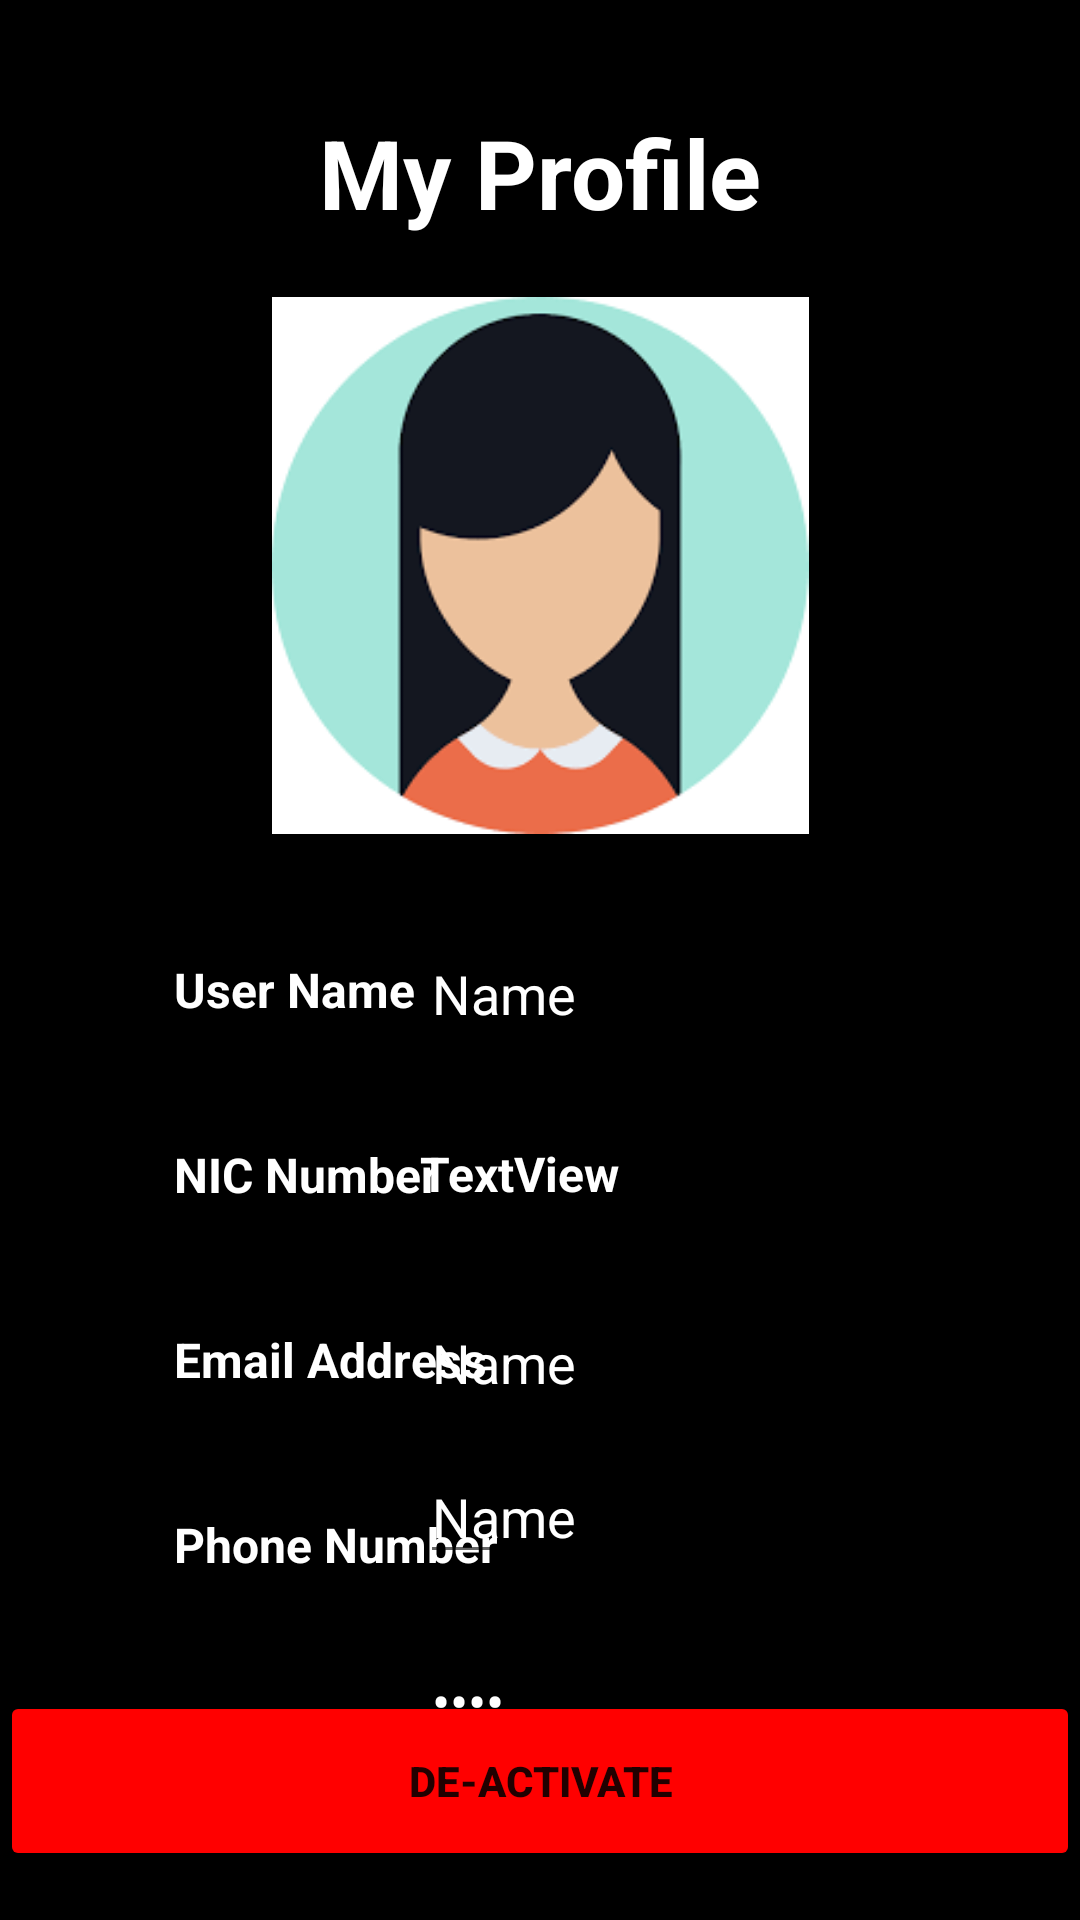

Produce the Android XML layout that renders to this screen, including the resource entries it uses.
<!-- AndroidManifest.xml: application theme Theme.EAD_App -->
<!-- res/layout/activity_user_profile.xml -->
<?xml version="1.0" encoding="utf-8"?>

<androidx.constraintlayout.widget.ConstraintLayout xmlns:android="http://schemas.android.com/apk/res/android"
    xmlns:app="http://schemas.android.com/apk/res-auto"
    xmlns:tools="http://schemas.android.com/tools"
    android:layout_width="match_parent"
    android:layout_height="match_parent"
    tools:context=".UserProfile"
    android:background="@color/black">

    <TextView
        android:id="@+id/textView"
        android:layout_width="wrap_content"
        android:layout_height="wrap_content"
        android:layout_marginTop="36dp"
        android:text="My Profile"
        android:textColor="@color/white"
        android:textSize="32dp"
        android:textStyle="bold"
        app:layout_constraintEnd_toEndOf="parent"
        app:layout_constraintStart_toStartOf="parent"
        app:layout_constraintTop_toTopOf="parent" />

    <TextView
        android:id="@+id/textView2"
        android:layout_width="wrap_content"
        android:layout_height="wrap_content"
        android:layout_marginStart="58dp"
        android:layout_marginTop="240dp"
        android:text="User Name"
        android:textColor="@color/white"
        android:textSize="16dp"
        android:textStyle="bold"
        app:layout_constraintStart_toStartOf="parent"
        app:layout_constraintTop_toBottomOf="@+id/textView" />

    <ImageView
        android:id="@+id/imageView"
        android:layout_width="194dp"
        android:layout_height="179dp"
        android:layout_marginTop="20dp"
        app:layout_constraintEnd_toEndOf="parent"
        app:layout_constraintStart_toStartOf="parent"
        app:layout_constraintTop_toBottomOf="@+id/textView"
        app:srcCompat="@drawable/woman" />

    <TextView
        android:id="@+id/textView4"
        android:layout_width="wrap_content"
        android:layout_height="wrap_content"
        android:layout_marginTop="40dp"
        android:text="NIC Number"
        android:textColor="@color/white"
        android:textSize="16dp"
        android:textStyle="bold"
        app:layout_constraintStart_toStartOf="@+id/textView2"
        app:layout_constraintTop_toBottomOf="@+id/textView2" />

    <TextView
        android:id="@+id/textNIC"
        android:layout_width="wrap_content"
        android:layout_height="wrap_content"
        android:layout_marginTop="30dp"
        android:text="TextView"
        android:textColor="@color/white"
        android:textSize="16dp"
        android:textStyle="bold"
        app:layout_constraintStart_toStartOf="@+id/editTextTextPersonName"
        app:layout_constraintTop_toBottomOf="@+id/editTextTextPersonName" />

    <TextView
        android:id="@+id/textView6"
        android:layout_width="wrap_content"
        android:layout_height="wrap_content"
        android:layout_marginTop="40dp"
        android:text="Email Address"
        android:textColor="@color/white"
        android:textSize="16dp"
        android:textStyle="bold"
        app:layout_constraintStart_toStartOf="@+id/textView4"
        app:layout_constraintTop_toBottomOf="@+id/textView4" />

    <TextView
        android:id="@+id/textView8"
        android:layout_width="wrap_content"
        android:layout_height="wrap_content"
        android:layout_marginTop="40dp"
        android:text="Phone Number"
        android:textColor="@color/white"
        android:textSize="16dp"
        android:textStyle="bold"
        app:layout_constraintStart_toStartOf="@+id/textView6"
        app:layout_constraintTop_toBottomOf="@+id/textView6" />

    <TextView
        android:id="@+id/textView10"
        android:layout_width="wrap_content"
        android:layout_height="wrap_content"
        android:layout_marginTop="40dp"
        android:text="Password"
        android:textColor="@color/white"        android:textSize="16dp"
        android:textStyle="bold"
        app:layout_constraintStart_toStartOf="@+id/textView8"
        app:layout_constraintTop_toBottomOf="@+id/textView8" />

    <Button
        android:id="@+id/createTicketButton"
        android:layout_width="170dp"
        android:layout_height="60dp"
        android:layout_marginTop="20dp"
        android:layout_marginBottom="76dp"
        android:text="Reserve Ticket"
        android:background="#BF9516"
        app:layout_constraintBottom_toBottomOf="parent"
        app:layout_constraintEnd_toEndOf="@+id/deActivateButton"
        app:layout_constraintTop_toBottomOf="@+id/editTextPassword" />

    <Button
        android:id="@+id/viewTicketsButton"
        android:layout_width="170dp"
        android:layout_height="60dp"
        android:layout_marginTop="20dp"
        android:layout_marginBottom="76dp"
        android:background="#FFC107"
        android:text="View Tickets"
        app:layout_constraintBottom_toBottomOf="parent"
        app:layout_constraintStart_toStartOf="@+id/deActivateButton"
        app:layout_constraintTop_toBottomOf="@+id/editTextPassword" />

    <Button
        android:id="@+id/deActivateButton"
        android:layout_width="360dp"
        android:layout_height="60dp"
        android:layout_marginStart="20dp"
        android:layout_marginTop="12dp"
        android:layout_marginEnd="20dp"
        android:layout_marginBottom="20dp"
        android:text="De-Activate"
        android:textStyle="bold"
        app:backgroundTint="@color/red"
        app:layout_constraintBottom_toBottomOf="parent"
        app:layout_constraintEnd_toEndOf="parent"
        app:layout_constraintStart_toStartOf="parent"
        app:layout_constraintTop_toBottomOf="@+id/viewTicketsButton" />

    <EditText
        android:id="@+id/editTextTextPersonName"
        android:layout_width="wrap_content"
        android:layout_height="wrap_content"
        android:layout_marginTop="230dp"
        android:layout_marginEnd="10dp"
        android:ems="10"
        android:inputType="textPersonName"
        android:textColor="@color/white"
        android:text="Name"
        app:layout_constraintEnd_toEndOf="parent"
        app:layout_constraintTop_toBottomOf="@+id/textView" />

    <EditText
        android:id="@+id/editTextEmail"
        android:layout_width="wrap_content"
        android:layout_height="wrap_content"
        android:layout_marginTop="30dp"
        android:ems="10"
        android:inputType="textPersonName"
        android:textColor="@color/white"
        android:text="Name"
        app:layout_constraintStart_toStartOf="@+id/textNIC"
        app:layout_constraintTop_toBottomOf="@+id/textNIC" />

    <EditText
        android:id="@+id/editTextMobile"
        android:layout_width="wrap_content"
        android:layout_height="wrap_content"
        android:layout_marginTop="10dp"
        android:ems="10"
        android:inputType="textPersonName"
        android:textColor="@color/white"
        android:text="Name"
        app:layout_constraintStart_toStartOf="@+id/editTextEmail"
        app:layout_constraintTop_toBottomOf="@+id/editTextEmail" />

    <EditText
        android:id="@+id/editTextPassword"
        android:layout_width="wrap_content"
        android:layout_height="wrap_content"
        android:layout_marginTop="20dp"
        android:ems="10"
        android:inputType="textPassword"
        android:textColor="@color/white"
        android:text="Name"
        app:layout_constraintStart_toStartOf="@+id/editTextMobile"
        app:layout_constraintTop_toBottomOf="@+id/editTextMobile" />










    <ImageView
        android:id="@+id/imageUpdate"
        android:layout_width="30dp"
        android:layout_height="30dp"
        android:layout_marginStart="60dp"
        android:layout_marginTop="10dp"
        app:layout_constraintStart_toEndOf="@+id/textView"
        app:layout_constraintTop_toTopOf="@+id/textView"
        app:srcCompat="@drawable/updated" />


</androidx.constraintlayout.widget.ConstraintLayout>
<!-- resources referenced by this layout -->
<resources>
  <color name="black">#FF000000</color>
  <color name="red">#FF0000</color>
  <color name="white">#FFFFFFFF</color>
  <!-- drawable woman: png bitmap (drawable, 4659 bytes) -->
  <style name="Theme.EAD_App" parent="Theme.MaterialComponents.DayNight.DarkActionBar">
          
          <item name="colorPrimary">@color/purple_500</item>
          <item name="colorPrimaryVariant">@color/purple_700</item>
          <item name="colorOnPrimary">@color/white</item>
          
          <item name="colorSecondary">@color/teal_200</item>
          <item name="colorSecondaryVariant">@color/teal_700</item>
          <item name="colorOnSecondary">@color/black</item>
          
          <item name="android:statusBarColor" tools:targetApi="l">?attr/colorPrimaryVariant</item>
          
      </style>
  <color name="purple_500">#FFC107</color>
  <color name="purple_700">#FFEB3B</color>
  <color name="teal_200">#FFC107</color>
  <color name="teal_700">#FFEB3B</color>
</resources>
